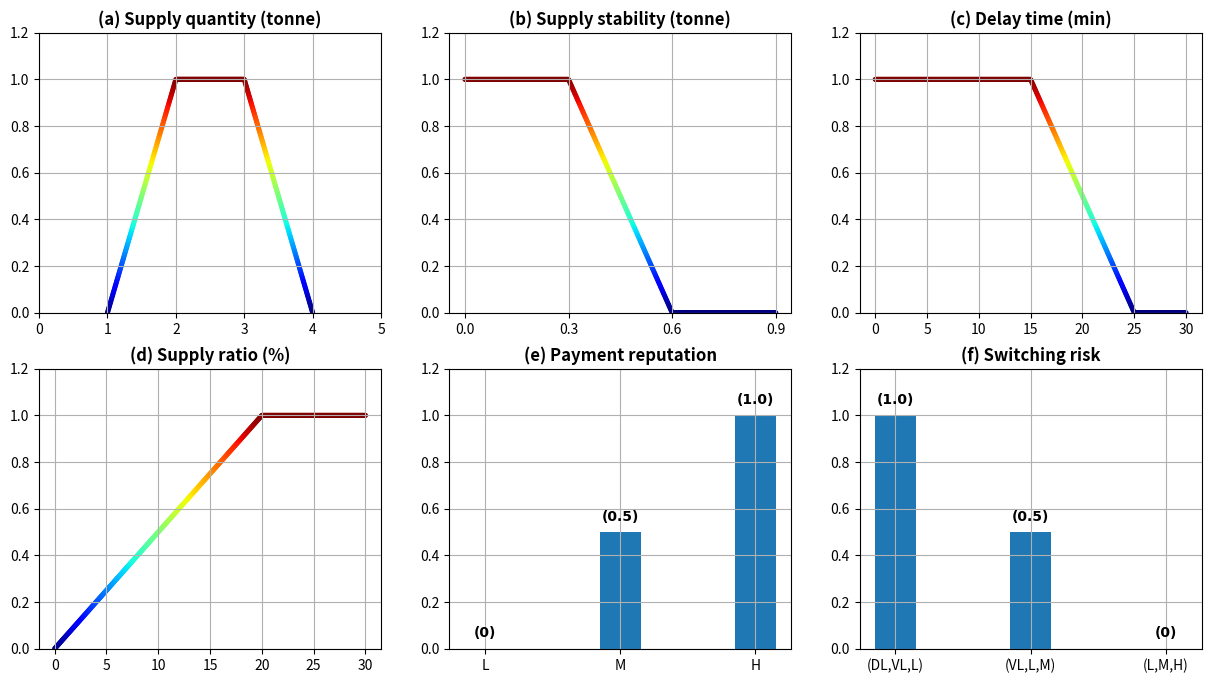

This figure's Python source:
# -*- coding: utf-8 -*-
"""valuefunctions.ipynb

Automatically generated by Colaboratory.

Original file is located at
    https://colab.research.google.com/<link-removed>
"""

# Commented out IPython magic to ensure Python compatibility.
# %matplotlib inline
import numpy as np
import pandas as  pd
import matplotlib.pyplot as plt
from matplotlib import rcParams

def VA1(x):
    if(x<=1 or x>=4):
        return 0
    elif (x>=2 and x<=3):
        return 1
    elif (x>1 and  x<2):
        return x - 1.0
    elif (x>3 and  x<4):
        return 4.0 - x  
    else: 
        return 0

def VA2(x):
    if (x>=0.6):
        return 0
    elif(x>=0 and x<=0.3):
        return 1
    elif(x>0.3 and x<0.6):
        return 2.0 - x/0.3
    else:
        return 0   

def VA3(x):
    if (x>=25):
        return 0
    elif(x>=0 and x<=15):
        return 1
    elif(x>15 and x<25):
        return 2.5 - x/10
    else:
        return 0   

def VA4(x):
    if(x>=20):
        return 1
    elif (x>=0 and x<20):
        return x/20
    else:
        return 0
 

fig, ((a1, a2, a3), (a4, a5, a6)) = plt.subplots(2, 3,figsize=(15,8))
rcParams["font.family"] = "Times New Roman"


x_a1 = np.linspace(1.0,4.0,500)
y_a1 = np.array([VA1(xi) for xi in x_a1])
a1.scatter(x_a1, y_a1, s=7, c=y_a1, cmap='jet')
a1.set_xticks([0,1,2,3,4,5])
a1.set_ylim(0,1.2)
a1.grid(True)
a1.title.set_text('(a) Supply quantity (tonne)')
a1.title.set_fontweight('bold')

x_a2 = np.linspace(0.0,0.9,500)
y_a2 = np.array([VA2(xi) for xi in x_a2])
a2.scatter(x_a2, y_a2, s=7, c=y_a2, cmap='jet')
a2.set_xticks([0,0.3,0.6,0.9])
#a2.set_xticks(np.linspace(0,0.9,7))
a2.set_ylim(0,1.2)
a2.grid(True)
a2.title.set_text('(b) Supply stability (tonne)')
a2.title.set_fontweight('bold')

x_a3 = np.linspace(0.0,30,500)
y_a3 = np.array([VA3(xi) for xi in x_a3])
a3.scatter(x_a3, y_a3, s=7, c=y_a3, cmap='jet')
a3.set_xticks([0,5,10,15,20,25,30])
a3.set_ylim(0,1.2)
a3.grid(True)
a3.title.set_text('(c) Delay time (min)')
a3.title.set_fontweight('bold')

x_a4 = np.linspace(0.0,30,500)
y_a4 = np.array([VA4(xi) for xi in x_a4])
a4.scatter(x_a4, y_a4, s=7, c=y_a4, cmap='jet')
a4.set_xticks([0,5,10,15,20,25,30])
a4.set_ylim(0,1.2)
a4.grid(True)
a4.title.set_text('(d) Supply ratio (%)')
a4.title.set_fontweight('bold')

y_a5=[0,0.5,1.0]
a5.bar(['L','M','H'],y_a5,width=0.3)
a5.set_ylim(0,1.2)
a5.grid(True)
a5.title.set_text('(e) Payment reputation')
a5.title.set_fontweight('bold')
for i, v in enumerate(y_a5):
    a5.text(i, v + .05, f'({str(v)})', color='black', fontweight='bold', ha='center')

y_a6=[1.0,0.5,0]
a6.bar(['(DL,VL,L)','(VL,L,M)','(L,M,H)'],y_a6, width=0.3)
a6.set_ylim(0,1.2)
a6.grid(True)
a6.title.set_text('(f) Switching risk')
a6.title.set_fontweight('bold')
for i, v in enumerate(y_a6):
    a6.text(i, v + .05, f'({str(v)})', color='black', fontweight='bold', ha='center')

rcParams["savefig.format"] = 'png'
rcParams["savefig.facecolor"] = 'white'
rcParams["savefig.facecolor"] = 'white'
plt.savefig('valuefunctions.jpg',transparent=False,bbox_inches='tight',pad_inches=0.3)